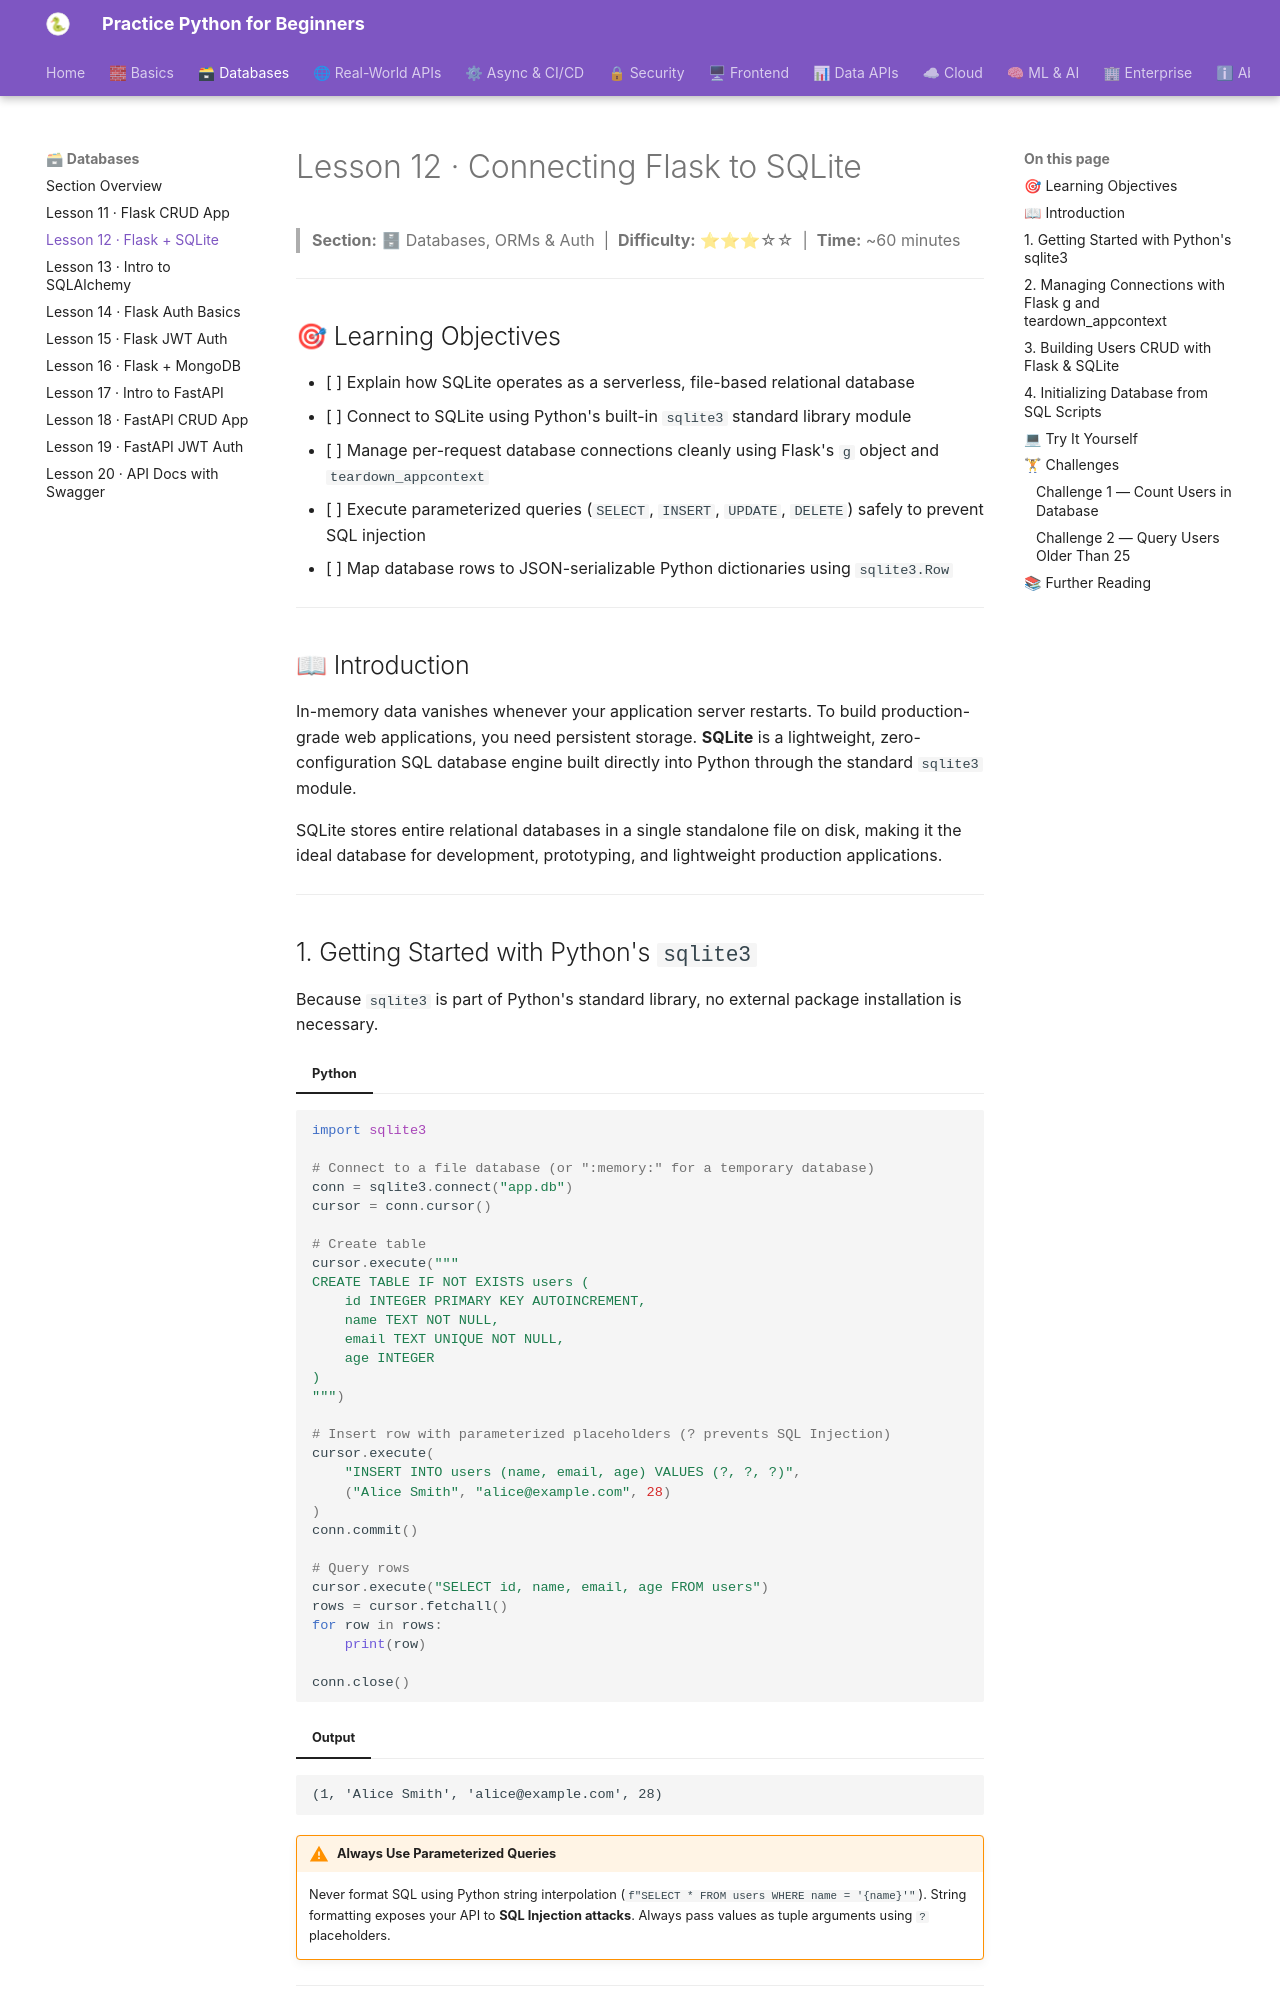

repository: practice-python-for-beginners/practice-python-for-beginners.github.io · page: 02-databases/12-flask-sqlite/index.html · generator: mkdocs

---
title: "Lesson 12 · Connecting Flask to SQLite"
description: "Learn how to integrate SQLite databases with Flask using the built-in sqlite3 module, application contexts, and parameterized SQL queries."
---

# Lesson 12 · Connecting Flask to SQLite

> **Section:** 🗄 Databases, ORMs & Auth &nbsp;|&nbsp; **Difficulty:** ⭐⭐⭐☆☆ &nbsp;|&nbsp; **Time:** ~60 minutes

---

## 🎯 Learning Objectives

- [ ] Explain how SQLite operates as a serverless, file-based relational database
- [ ] Connect to SQLite using Python's built-in `sqlite3` standard library module
- [ ] Manage per-request database connections cleanly using Flask's `g` object and `teardown_appcontext`
- [ ] Execute parameterized queries (`SELECT`, `INSERT`, `UPDATE`, `DELETE`) safely to prevent SQL injection
- [ ] Map database rows to JSON-serializable Python dictionaries using `sqlite3.Row`

---

## 📖 Introduction

In-memory data vanishes whenever your application server restarts. To build production-grade web applications, you need persistent storage. **SQLite** is a lightweight, zero-configuration SQL database engine built directly into Python through the standard `sqlite3` module.

SQLite stores entire relational databases in a single standalone file on disk, making it the ideal database for development, prototyping, and lightweight production applications.

---
